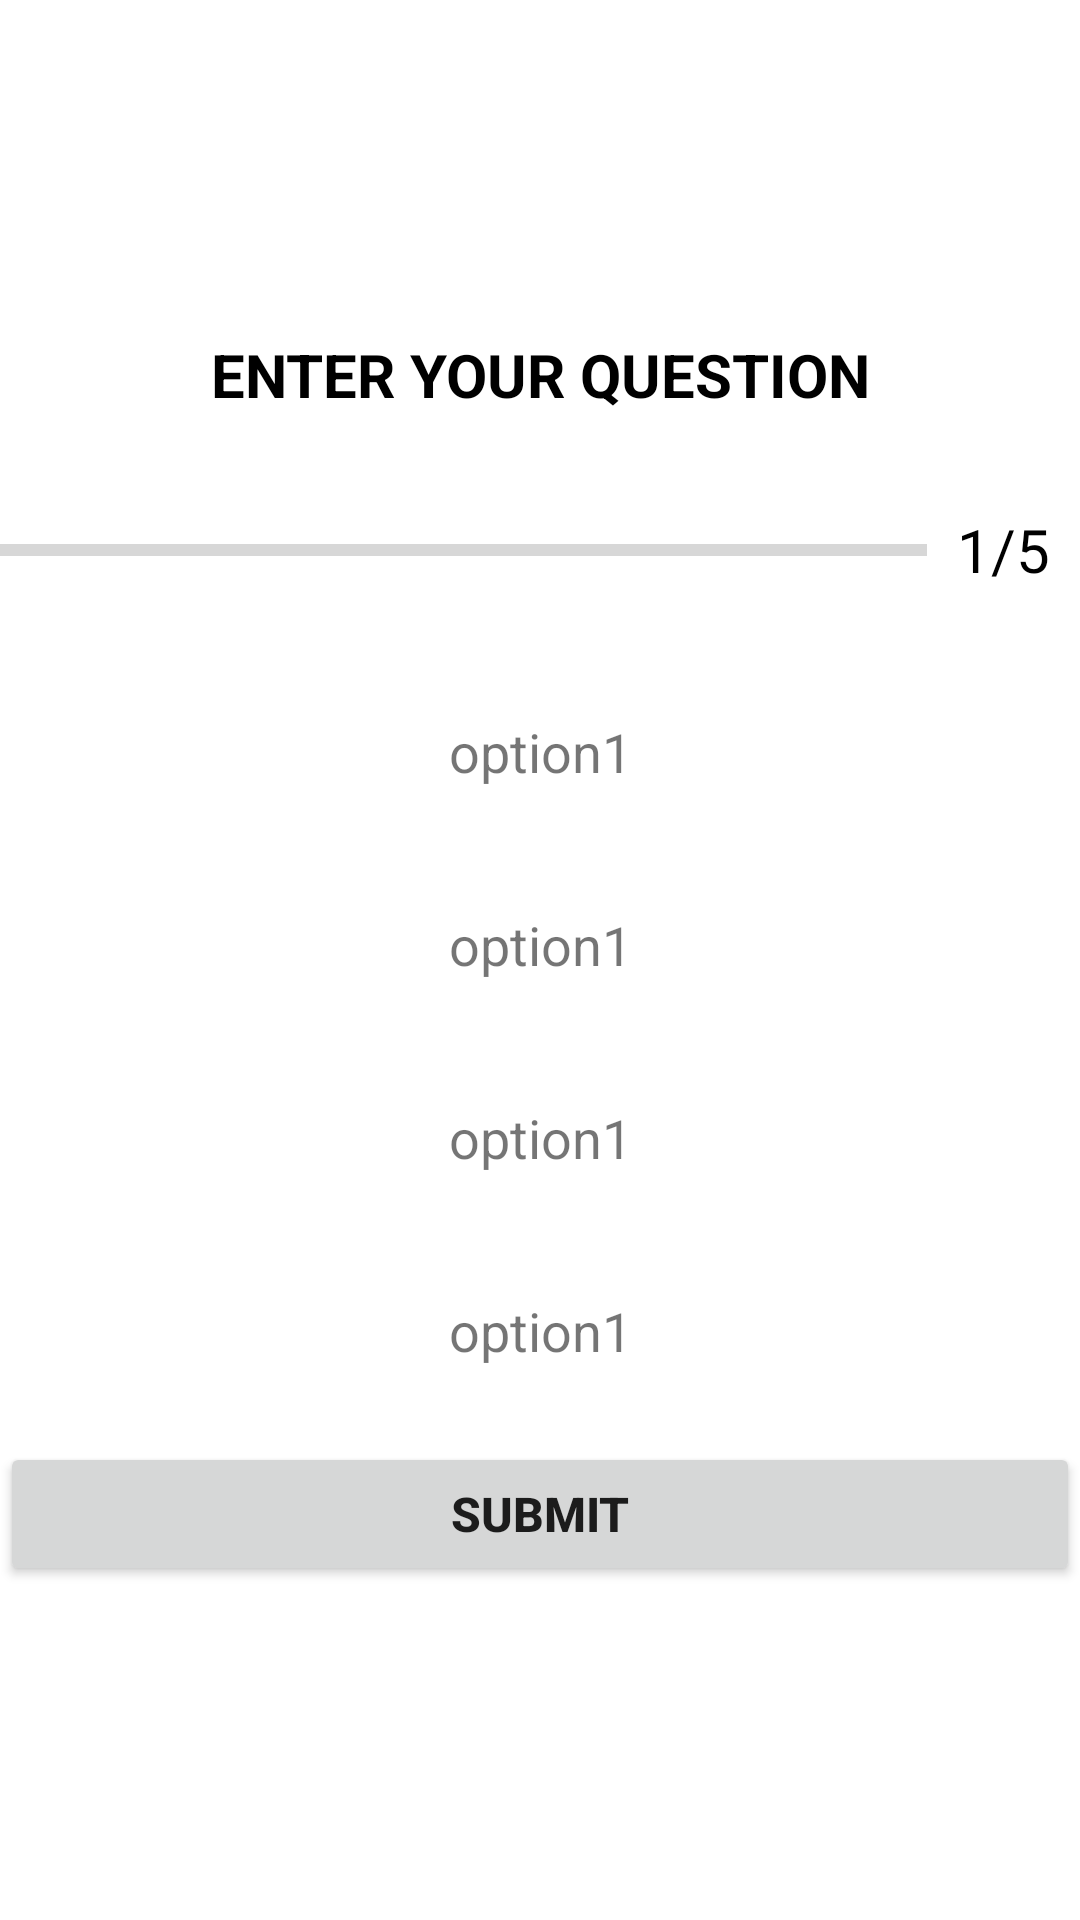

Here is an Android app screen rendered from its layout file. Give the layout XML and the strings, colors and styles it references.
<!-- AndroidManifest.xml: application theme Theme.DailyQuizz -->
<!-- res/layout/activity_question.xml -->
<?xml version="1.0" encoding="utf-8"?>
<LinearLayout
    xmlns:android="http://schemas.android.com/apk/res/android"
    xmlns:app="http://schemas.android.com/apk/res-auto"
    xmlns:tools="http://schemas.android.com/tools"
    android:layout_width="match_parent"
    android:layout_height="match_parent"
    tools:context=".QuestionActivity"
    android:orientation="vertical"
    android:gravity="center">
    <TextView
        android:id="@+id/question_text"
        android:layout_width="match_parent"
        android:layout_height="wrap_content"
        android:gravity="center"
        android:textSize="20sp"
        android:textStyle="bold"
        android:textColor="@color/black"
        android:text="ENTER YOUR QUESTION"/>

    <LinearLayout
        android:layout_width="match_parent"
        android:layout_height="wrap_content"
        android:layout_marginTop="20dp"
        android:orientation="horizontal"
        android:gravity="center_vertical">
        <ProgressBar
            android:id="@+id/progress_bar"
            android:layout_width="0dp"
            android:layout_height="wrap_content"
            android:layout_weight="1"
            android:max="5"
            android:minHeight="50dp"
            android:progress= "0"
            style="@style/Widget.AppCompat.ProgressBar.Horizontal"/>

        />
        <TextView
            android:id="@+id/progress_text"
            android:layout_width="wrap_content"
            android:layout_height="wrap_content"
            android:text="1/5"
            android:textSize="20sp"
            android:padding="10dp"
            android:textColor="@color/black"

            />
    </LinearLayout>

    <TextView
        android:id="@+id/opt_1"
        android:layout_width="match_parent"
        android:layout_height="wrap_content"
        android:text="option1"

        android:background="@drawable/question_option"
        android:padding="10dp"
        android:textSize="18sp"
        android:layout_marginTop="20dp"
        android:gravity="center"/>

    <TextView
        android:id="@+id/opt_2"
        android:layout_width="match_parent"
        android:layout_height="wrap_content"
        android:layout_marginTop="20dp"
        android:background="@drawable/question_option"
        android:gravity="center"
        android:padding="10dp"
        android:text="option1"
        android:textSize="18sp" />

    <TextView
        android:id="@+id/opt_3"
        android:layout_width="match_parent"
        android:layout_height="wrap_content"
        android:text="option1"
        android:background="@drawable/question_option"
        android:padding="10dp"
        android:textSize="18sp"
        android:layout_marginTop="20dp"
        android:gravity="center"/>
    <TextView
        android:id="@+id/opt_4"
        android:layout_width="match_parent"
        android:layout_height="wrap_content"
        android:text="option1"
        android:background="@drawable/question_option"
        android:padding="10dp"
        android:textSize="18sp"
        android:layout_marginTop="20dp"
        android:gravity="center"/>

    <Button
        android:id="@+id/submit"
        android:layout_width="match_parent"
        android:layout_height="wrap_content"
        android:layout_marginTop="15dp"
        android:text="Submit"
        android:textSize="16dp"
        android:textStyle="bold"/>

</LinearLayout>
<!-- resources referenced by this layout -->
<resources>
  <style name="Theme.DailyQuizz" parent="Theme.MaterialComponents.DayNight.DarkActionBar">
          
          <item name="colorPrimary">@color/purple_500</item>
          <item name="colorPrimaryVariant">@color/purple_700</item>
          <item name="colorOnPrimary">@color/white</item>
          
          <item name="colorSecondary">@color/teal_200</item>
          <item name="colorSecondaryVariant">@color/teal_700</item>
          <item name="colorOnSecondary">@color/black</item>
          
          <item name="android:statusBarColor" tools:targetApi="l">?attr/colorPrimaryVariant</item>
          
      </style>
  <!-- not gathered from this repository: default colours our renderer supplied (Android Studio template values) -->
  <color name="purple_500">#FF6200EE</color>
  <color name="purple_700">#FF3700B3</color>
  <color name="teal_200">#FF03DAC5</color>
  <color name="teal_700">#FF018786</color>
  <color name="black">#FF000000</color>
  <color name="white">#FFFFFFFF</color>
</resources>
